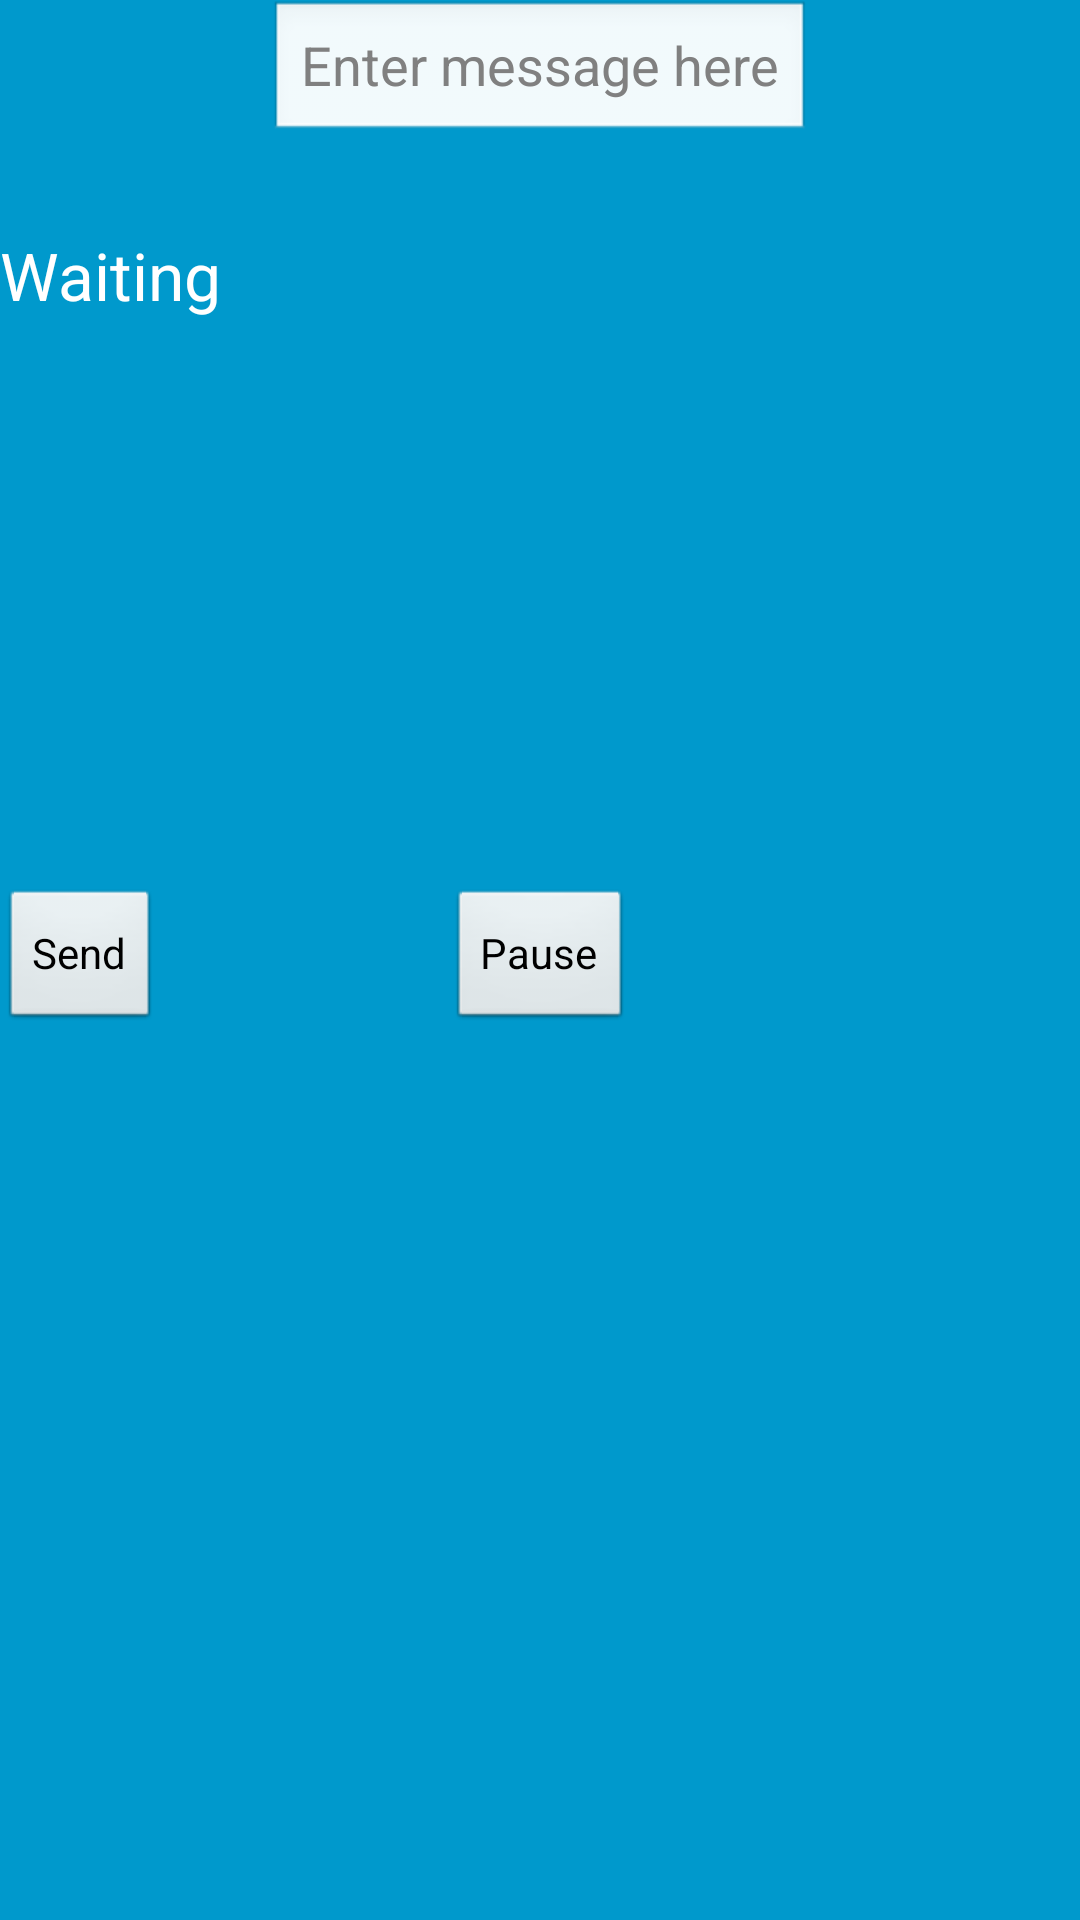

This screen was rendered from an Android layout file. Write that file and the resources it references.
<!-- AndroidManifest.xml: application theme android:Theme.NoTitleBar.Fullscreen -->
<!-- res/layout/activity_new_game.xml -->
<FrameLayout xmlns:android="http://schemas.android.com/apk/res/android"
    xmlns:tools="http://schemas.android.com/tools"
    android:layout_width="match_parent"
    android:layout_height="match_parent"
    android:background="#0099cc"
    tools:context="com.project.jaja.fleetcommander.NewGameActivity">

    <TextView android:id="@+id/fullscreen_content"
        android:layout_width="match_parent"
        android:layout_height="match_parent"
        android:keepScreenOn="true"
        android:textColor="#33b5e5"
        android:textStyle="bold"
        android:textSize="50sp"
        android:gravity="center" />

    <FrameLayout android:layout_width="match_parent"
        android:layout_height="match_parent"
        android:fitsSystemWindows="true">

        <LinearLayout android:id="@+id/fullscreen_content_controls"
            style="?metaButtonBarStyle"
            android:layout_width="match_parent"
            android:layout_height="wrap_content"
            android:layout_gravity="bottom|center_horizontal"

            android:orientation="horizontal"
            tools:ignore="UselessParent">

        </LinearLayout>

        <EditText
            android:layout_width="wrap_content"
            android:layout_height="wrap_content"
            android:id="@+id/message_field"
            android:hint="@string/message_hint"
            android:layout_marginBottom="138dp"
            android:layout_alignParentBottom="true"
            android:layout_alignParentLeft="true"
            android:layout_alignParentStart="true"
            android:layout_alignParentRight="true"
            android:layout_alignParentEnd="true"
            android:layout_gravity="center_horizontal|top" />

        <Button
            android:layout_width="wrap_content"
            android:layout_height="wrap_content"
            android:text="@string/pause_play"
            android:id="@+id/pause_button"
            android:layout_alignParentStart="true"
            android:layout_above="@+id/send_button"
            android:layout_alignParentLeft="true"
            android:layout_alignParentRight="true"
            android:layout_alignParentEnd="true"
            android:layout_gravity="center" />

        <Button
            android:layout_width="wrap_content"
            android:layout_height="wrap_content"
            android:text="@string/sendButtonText"
            android:id="@+id/send_button"
            android:layout_alignParentStart="true"
            android:layout_above="@+id/message_field"
            android:layout_alignParentLeft="true"
            android:layout_alignParentRight="true"
            android:layout_alignParentEnd="true"
            android:layout_gravity="left|center_vertical" />

        <TextView
            android:layout_width="wrap_content"
            android:layout_height="wrap_content"
            android:textAppearance="?android:attr/textAppearanceLarge"
            android:id="@+id/sent"
            android:text="@string/waiting"
            android:layout_below="@+id/fullscreen_content_controls"
            android:layout_marginTop="77dp"
            android:layout_alignParentLeft="true"
            android:layout_alignParentStart="true"
            android:layout_alignParentRight="true"
            android:layout_alignParentEnd="true" />

        <TextView
            android:layout_width="wrap_content"
            android:layout_height="wrap_content"
            android:textAppearance="?android:attr/textAppearanceLarge"
            android:id="@+id/count_down_text"
            android:layout_below="@+id/sent"
            android:layout_centerHorizontal="true"
            android:layout_marginTop="38dp" />


    </FrameLayout>
</FrameLayout>
<!-- resources referenced by this layout -->
<resources>
  <string name="message_hint">Enter message here</string>
  <string name="pause_play">Pause</string>
  <string name="sendButtonText">Send</string>
  <string name="waiting">Waiting</string>
</resources>
